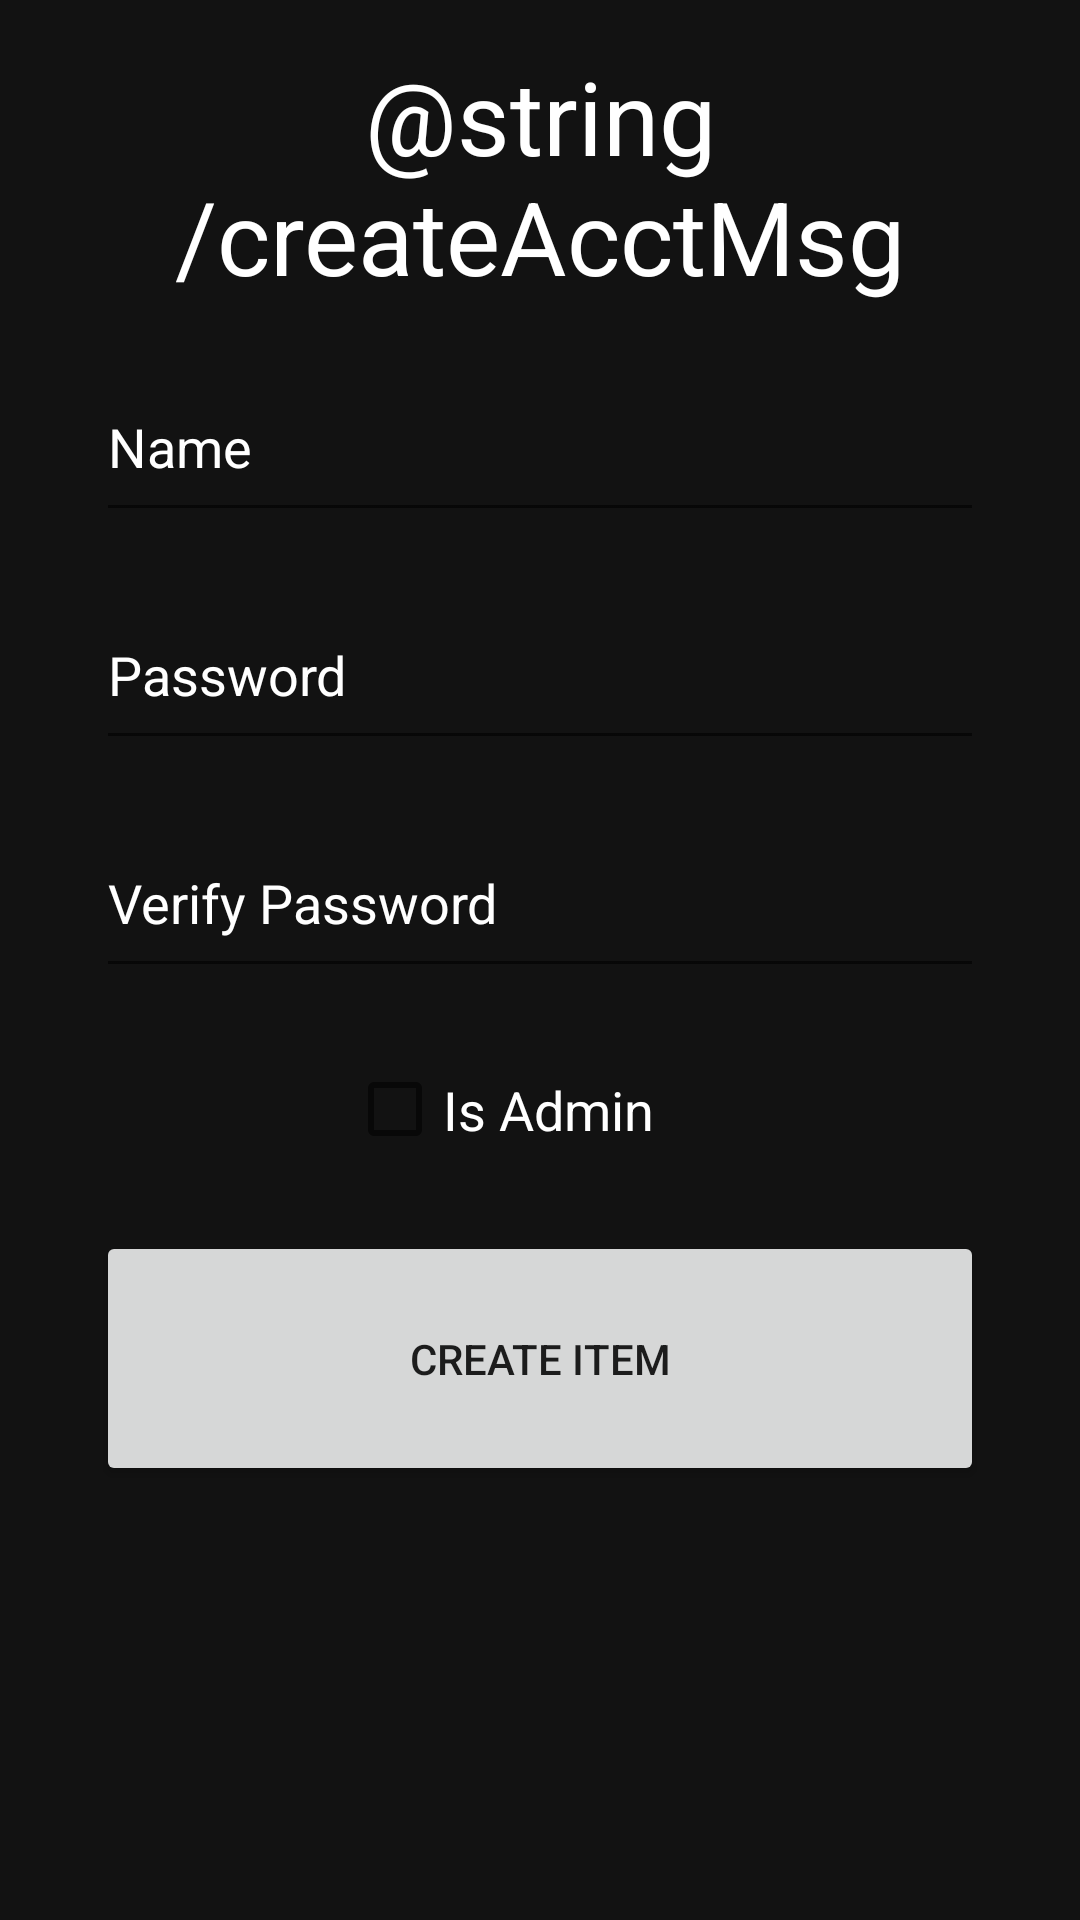

Reconstruct the res/layout file that produces this screen, plus the resources it refers to.
<!-- AndroidManifest.xml: application theme Theme.WarehouseInventorySystem -->
<!-- res/layout/activity_create_account.xml -->
<?xml version="1.0" encoding="utf-8"?>
<androidx.constraintlayout.widget.ConstraintLayout xmlns:android="http://schemas.android.com/apk/res/android"
    xmlns:app="http://schemas.android.com/apk/res-auto"
    xmlns:tools="http://schemas.android.com/tools"
    android:layout_width="match_parent"
    android:layout_height="match_parent"
    tools:context="presentation.CreateAccountActivity">

    <EditText
        android:id="@+id/verifyPassword"
        android:layout_width="0dp"
        android:layout_height="60dp"
        android:layout_marginStart="32dp"
        android:layout_marginTop="16dp"
        android:layout_marginEnd="32dp"
        android:ems="10"
        android:hint="Verify Password"
        android:importantForAutofill="no"
        android:inputType="textPassword"
        android:textColor="?attr/colorOnBackground"
        android:textColorHint="?attr/colorOnBackground"
        app:layout_constraintEnd_toEndOf="parent"
        app:layout_constraintHorizontal_bias="0.0"
        app:layout_constraintStart_toStartOf="parent"
        app:layout_constraintTop_toBottomOf="@+id/inputPasword" />

    <EditText
        android:id="@+id/inputPasword"
        android:layout_width="0dp"
        android:layout_height="60dp"
        android:layout_marginStart="32dp"
        android:layout_marginTop="16dp"
        android:layout_marginEnd="32dp"
        android:ems="10"
        android:hint="Password"
        android:importantForAutofill="no"
        android:inputType="textPassword"
        android:textColor="?attr/colorOnBackground"
        android:textColorHint="?attr/colorOnBackground"
        app:layout_constraintEnd_toEndOf="parent"
        app:layout_constraintStart_toStartOf="parent"
        app:layout_constraintTop_toBottomOf="@+id/inputUsername" />

    <TextView
        android:id="@+id/addItemText"
        android:layout_width="0dp"
        android:layout_height="wrap_content"
        android:layout_marginStart="16dp"
        android:layout_marginTop="16dp"
        android:layout_marginEnd="16dp"
        android:text="@string/createAcctMsg"
        android:textAlignment="center"
        android:textColor="?attr/colorOnBackground"
        android:textSize="34sp"
        app:layout_constraintEnd_toEndOf="parent"
        app:layout_constraintStart_toStartOf="parent"
        app:layout_constraintTop_toTopOf="parent"
        tools:ignore="LabelFor" />

    <EditText
        android:id="@+id/inputUsername"
        android:layout_width="0dp"
        android:layout_height="60dp"
        android:layout_marginStart="32dp"
        android:layout_marginTop="16dp"
        android:layout_marginEnd="32dp"
        android:ems="10"
        android:hint="@string/nameText"
        android:importantForAutofill="no"
        android:inputType="textPersonName"
        android:textColor="?attr/colorOnBackground"
        android:textColorHint="?attr/colorOnBackground"
        app:layout_constraintEnd_toEndOf="parent"
        app:layout_constraintStart_toStartOf="parent"
        app:layout_constraintTop_toBottomOf="@+id/addItemText"
        tools:ignore="LabelFor" />

    <Button
        android:id="@+id/itemCreate"
        android:layout_width="0dp"
        android:layout_height="85dp"
        android:layout_marginStart="32dp"
        android:layout_marginTop="16dp"
        android:layout_marginEnd="32dp"
        android:onClick="createAccount"
        android:text="@string/itemCreateButton"
        app:layout_constraintEnd_toEndOf="parent"
        app:layout_constraintHorizontal_bias="0.0"
        app:layout_constraintStart_toStartOf="parent"
        app:layout_constraintTop_toBottomOf="@+id/isAdmin" />

    <CheckBox
        android:id="@+id/isAdmin"
        android:layout_width="129dp"
        android:layout_height="49dp"
        android:layout_marginTop="16dp"
        android:text="Is Admin"
        android:textColor="?attr/colorOnBackground"
        android:textSize="18sp"
        app:layout_constraintEnd_toEndOf="parent"
        app:layout_constraintHorizontal_bias="0.501"
        app:layout_constraintStart_toStartOf="parent"
        app:layout_constraintTop_toBottomOf="@+id/verifyPassword" />

</androidx.constraintlayout.widget.ConstraintLayout>
<!-- resources referenced by this layout -->
<resources>
  <string name="itemCreateButton">Create Item</string>
  <string name="nameText">Name</string>
  <style name="Theme.WarehouseInventorySystem" parent="Theme.MaterialComponents.DayNight.DarkActionBar">
          
          <item name="colorPrimary">@color/purple_200</item>
          <item name="colorPrimaryVariant">@color/purple_700</item>
          <item name="colorOnPrimary">@color/black</item>
          
          <item name="colorSecondary">@color/teal_200</item>
          <item name="colorSecondaryVariant">@color/teal_700</item>
          <item name="colorOnSecondary">@color/black</item>
          
          <item name="android:statusBarColor" tools:targetApi="l">?attr/colorPrimaryVariant</item>
          
          <item name="android:colorBackground">@color/grey</item>
          <item name="colorOnBackground">@color/white</item>
          <item name="colorOnSurface">@color/white</item>
      </style>
  <color name="purple_200">#FFBB86FC</color>
  <color name="purple_700">#FF3700B3</color>
  <color name="black">#FF000000</color>
  <color name="teal_200">#FF03DAC5</color>
  <color name="teal_700">#FF018786</color>
  <color name="grey">#121212</color>
  <color name="white">#FFFFFFFF</color>
</resources>
